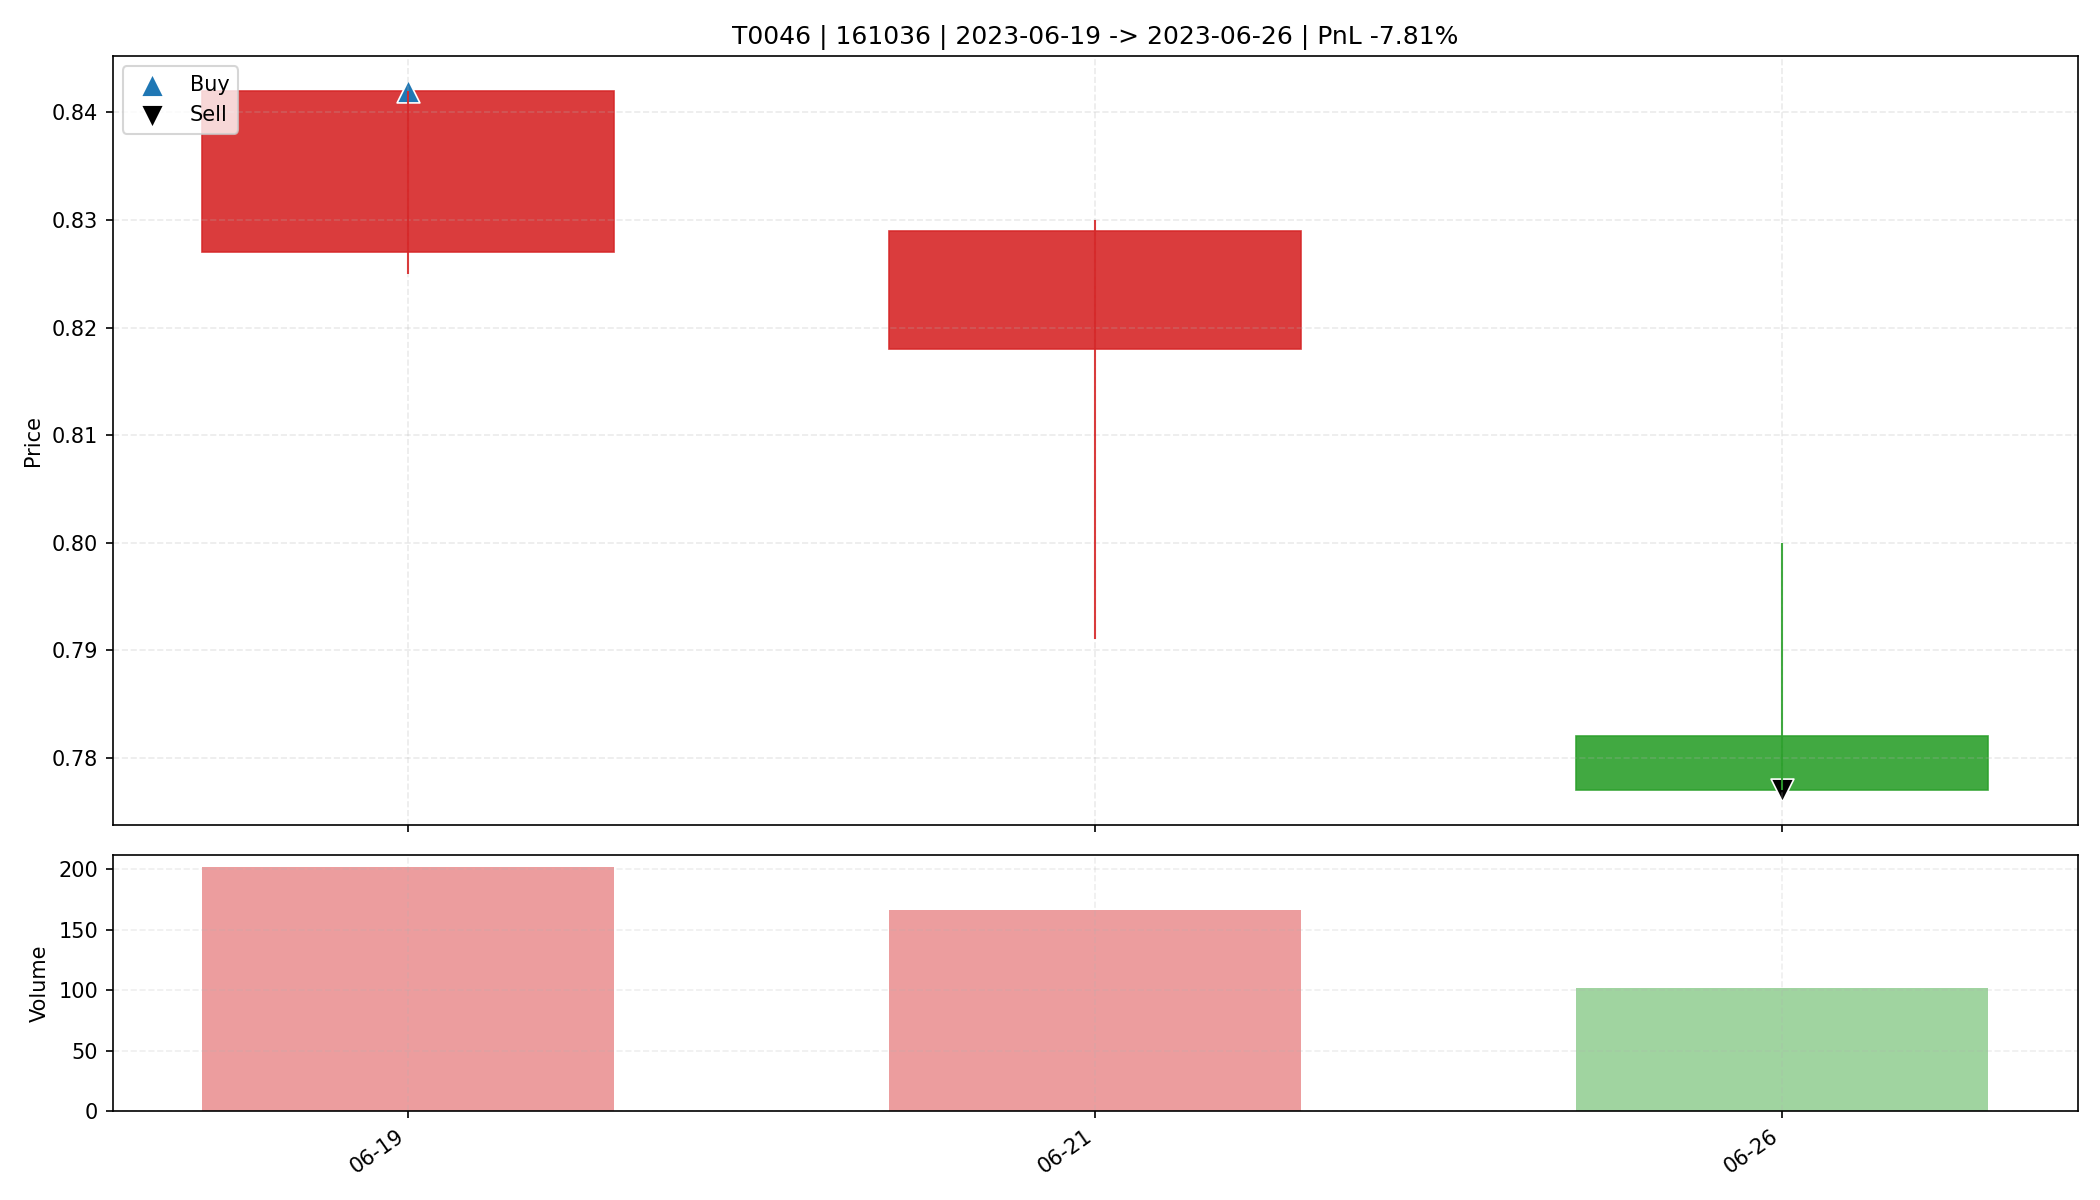

The file beside this chart, header and first rows:
date, open, high, low, close, amount, volume, trade_id, code, buy_date, sell_date, buy_price, sell_price, matched_shares, buy_reason, sell_reason, sell_profit_pct, sell_hold_days, is_buy_day, is_sell_day, holding_day_index
2023-06-19, 0.827, 0.842, 0.825, 0.842, 16731, 202.0, T0046, 161036, 2023-06-19, 2023-06-26, 0.842, 0.777, 39100, 前10日振幅8.2%, 阳线涨幅1.8%, 突破均线, 爆发放量2.5倍, MA…, 收盘跌破防守线(0.825), -7.812, 2.0, True, False, 0
2023-06-21, 0.818, 0.83, 0.791, 0.829, 13271, 166.0, T0046, 161036, 2023-06-19, 2023-06-26, 0.842, 0.777, 39100, 前10日振幅8.2%, 阳线涨幅1.8%, 突破均线, 爆发放量2.5倍, MA…, 收盘跌破防守线(0.825), -7.812, 2.0, False, False, 1
2023-06-26, 0.782, 0.8, 0.777, 0.777, 7966, 102.0, T0046, 161036, 2023-06-19, 2023-06-26, 0.842, 0.777, 39100, 前10日振幅8.2%, 阳线涨幅1.8%, 突破均线, 爆发放量2.5倍, MA…, 收盘跌破防守线(0.825), -7.812, 2.0, False, True, 2
